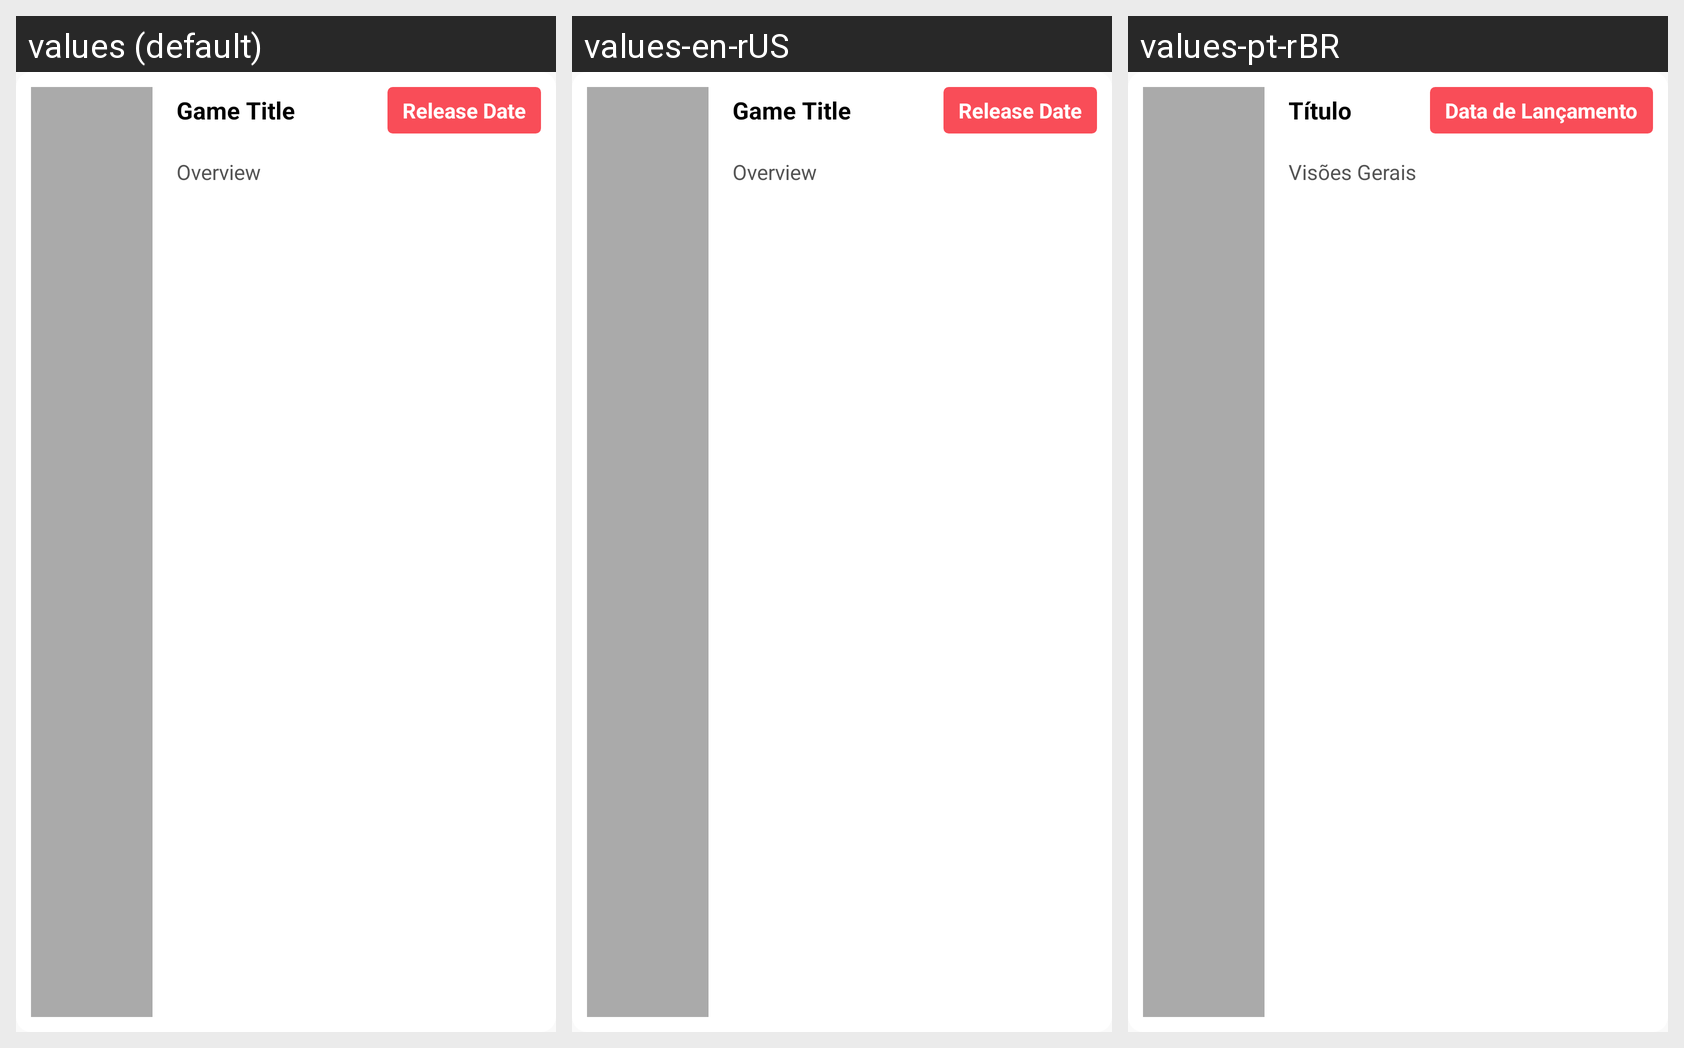

Strings drawn on this Android screen and how each of the app's shown locales translates them:
Android screen res/layout/search_game_results.xml rendered under 3 locales, left to right: values (default), values-en-rUS, values-pt-rBR. Device: Nexus 5 (rendered at 1080×1920; each locale shown at half size, 540×960, under a caption strip naming it); theme AppTheme.
Strings drawn on this screen, with the default value and each locale's value (text and hints the layout hard-codes, and strings that could not be matched under every locale, appear in the picture but are not listed):

game_title
  values: Game Title
  values-en-rUS: Game Title
  values-pt-rBR: Título

release_date
  values: Release Date
  values-en-rUS: Release Date
  values-pt-rBR: Data de Lançamento

overview
  values: Overview
  values-en-rUS: Overview
  values-pt-rBR: Visões Gerais
